Run: headless pygame with SDL's dummy video driver; simulated clock (each Clock.tick advances the game by its frame time, no real sleeping); random seed 0; keys injected as events and as key.get_pressed() state; no mouse input.
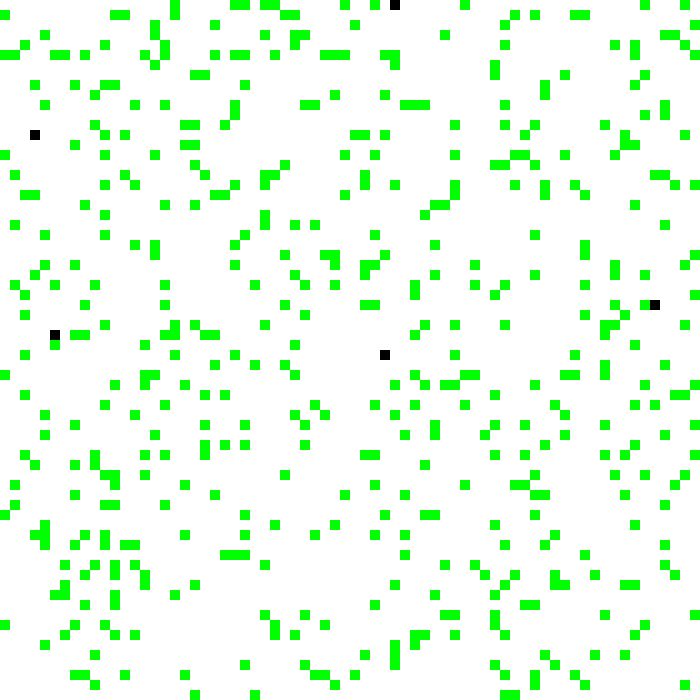
Frame 1 of 4 · flips 1–60 · no input
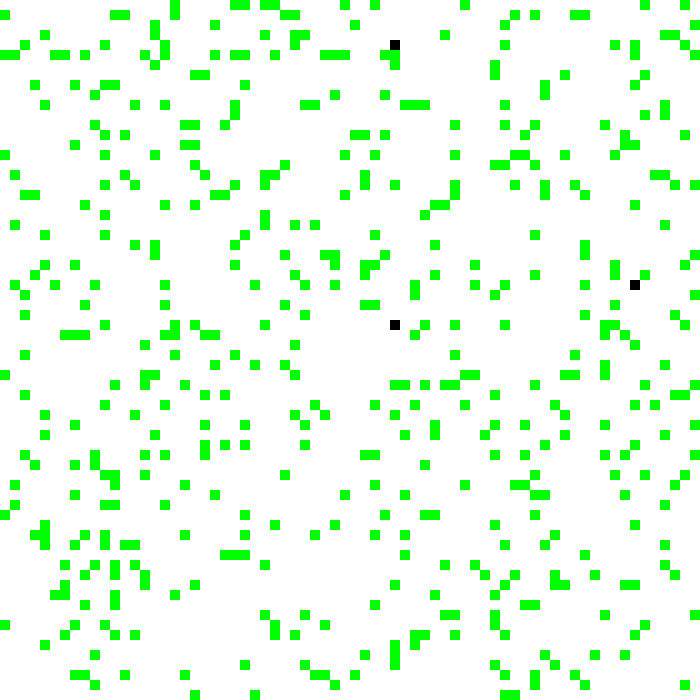
Frame 2 of 4 · flips 61–180 · tapped SPACE, RETURN · held RIGHT (→), D
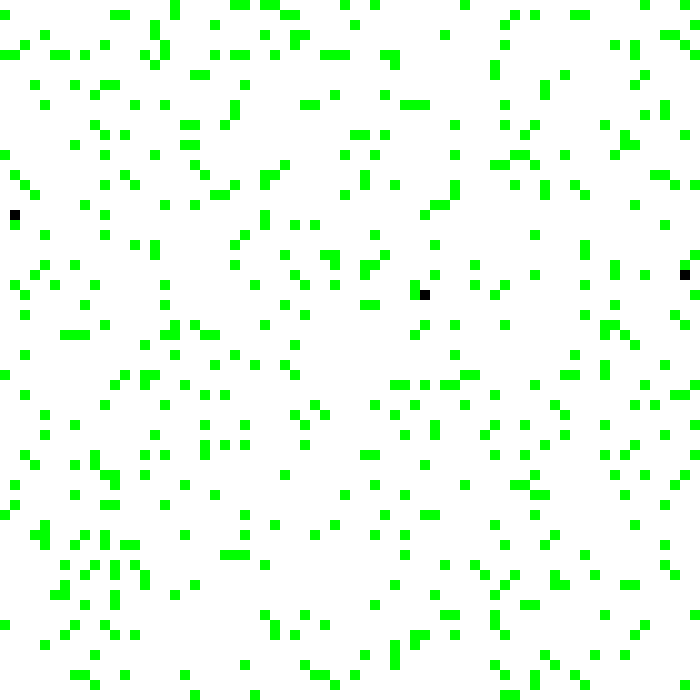
Frame 3 of 4 · flips 181–300 · held DOWN (↓), S
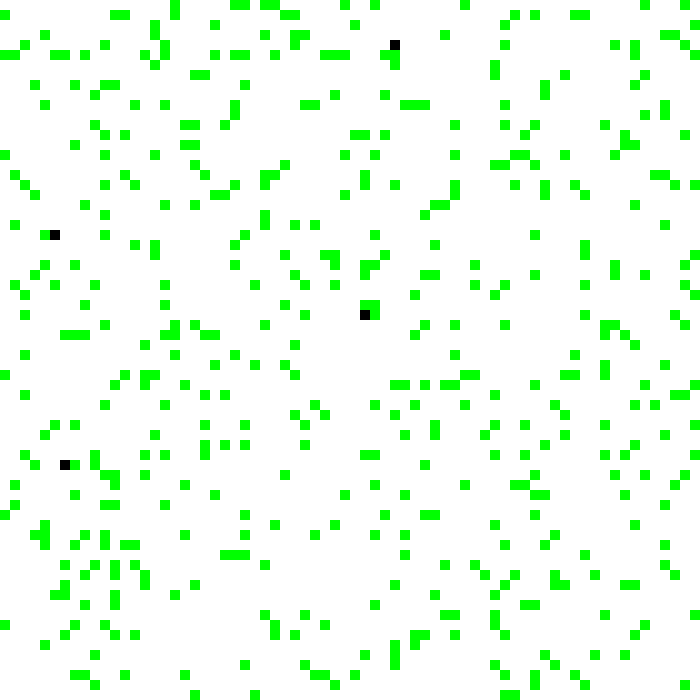
Frame 4 of 4 · flips 301–420 · held LEFT (←), A, UP (↑), W

The pygame program that drew these frames:



import pygame
import random
import datetime
import math
gridDisplay = pygame.display.set_mode((700, 700))
color = (255, 0, 0)
gridDisplay.fill(color)
linhas = 70
colunas = 70

matrix = [[0 for _ in range(colunas)] for _ in range(linhas)]
matrix_folhas = [[0 for _ in range(colunas)] for _ in range(linhas)]

grid_node_width = 10
grid_node_height = 10

tamanho_formiga_alt = 10
tamanho_formiga_lng = 10


class Formiga:
    def __init__(self, x, y, matrix):
        self.populado = False
        self.carregando = False
        self.aoredor = 0
        while not self.populado:
            self.x = random.randint(0, linhas-1)
            self.y = random.randint(0, colunas-1)
            if matrix[self.x][self.y] == 0:
                matrix[self.x][self.y] = 1
                self.populado = True


class Folha:
    def __init__(self, matrix):
        self.carregada_por = None
        self.carregada = False
        self.populado = False
        while not self.populado:
            self.x = random.randint(0, linhas-1)
            self.y = random.randint(0, colunas-1)
            if matrix[self.x][self.y] == 0:
                matrix[self.x][self.y] = 2
                self.populado = True


folhas = [Folha(matrix_folhas) for _ in range(500)]
formigas = [Formiga(1, 2, matrix) for _ in range(5)]


def createSquare(x, y, color):
    pygame.draw.rect(gridDisplay, color, [
                     x, y, grid_node_width, grid_node_height])


def get_element(matriz, linha, coluna):
    return matriz[linha % linhas][coluna % colunas]


def decide_pegar(formiga, matrix):
    chance = (1 - 1/50 * formiga.aoredor**2)
    if random.uniform(0, 1) <= chance and not formiga.carregando and matrix_folhas[formiga.x][formiga.y] == 2:
        formiga.carregando = True
        matrix_folhas[formiga.x][formiga.y] = 0
        for folha in folhas:
            if folha.x == formiga.x and folha.y == formiga.y:
                folha.carregada_por = formiga
                folha.carregada = True


def decide_largar(formiga, matrix):
    # chance = formiga.aoredor / 7.7
    chance = 1/50 * formiga.aoredor**2
    if random.uniform(0, 1) <= chance and formiga.carregando and matrix_folhas[formiga.x][formiga.y]!=2:
        formiga.carregando = False
        matrix_folhas[formiga.x][formiga.y] = 2

        for folha in folhas:
            if folha.carregada_por == formiga:
                folha.carregada = False
                folha.carregada_por = None
                folha.x = formiga.x
                folha.y = formiga.y


def get_visao(formiga, matrix):
    formiga.aoredor = 0
    visao = 1

    proximo = get_element(matrix, formiga.x-visao, formiga.y)
    if proximo == 2:
        formiga.aoredor = formiga.aoredor+visao
    proximo = get_element(matrix, formiga.x+visao, formiga.y)
    if proximo == 2:
        formiga.aoredor = formiga.aoredor+visao
    proximo = get_element(matrix, formiga.x, formiga.y-visao)
    if proximo == 2:
        formiga.aoredor = formiga.aoredor+visao
    proximo = get_element(matrix, formiga.x, formiga.y+visao)
    if proximo == 2:
        formiga.aoredor = formiga.aoredor+visao
    proximo = get_element(matrix, formiga.x+visao, formiga.y+visao)
    if proximo == 2:
        formiga.aoredor = formiga.aoredor+visao
    proximo = get_element(matrix, formiga.x-visao, formiga.y-visao)
    if proximo == 2:
        formiga.aoredor = formiga.aoredor+visao
    proximo = get_element(matrix, formiga.x-visao, formiga.y+visao)
    if proximo == 2:
        formiga.aoredor = formiga.aoredor+visao
    proximo = get_element(matrix, formiga.x+visao, formiga.y-visao)
    if proximo == 2:
        formiga.aoredor = formiga.aoredor+visao

def atualiza_folhas(folhas, matrix):
    for folha in folhas:
        if matrix[folha.x][folha.y] == 0 and not folha.carregada:
            matrix[folha.x][folha.y] = 2


def move_outra_ponta(formiga, matrix, direcao):
    if formiga.x == 0 and direcao == 1:
        if matrix[linhas-1][formiga.y] == 0:
            matrix[formiga.x][formiga.y] = 0
            formiga.x = linhas-1
            matrix[formiga.x][formiga.y] = 1

    if formiga.x == linhas-1 and direcao == 2:
        if matrix[0][formiga.y] == 0:
            matrix[formiga.x][formiga.y] = 0
            formiga.x = 0
            matrix[formiga.x][formiga.y] = 1
    if formiga.y == 0 and direcao == 3:


        if matrix[formiga.x][colunas-1] == 0:
            matrix[formiga.x][formiga.y] = 0
            formiga.y = colunas-1
            matrix[formiga.x][formiga.y] = 1

    if formiga.y == colunas-1 and direcao == 4:

        if get_element(matrix, formiga.x, 0) == 0:
            matrix[formiga.x][formiga.y] = 0
            formiga.y = 0
            matrix[formiga.x][formiga.y] = 1


def move(formigas, matrix):
    cont = 0
    for formiga in formigas:
        direcao = random.randint(1, 4)
        if direcao == 1:
            if formiga.x == 0:

                move_outra_ponta(formiga, matrix, direcao)
                get_visao(formiga, matrix_folhas)
                decide_pegar(formiga, matrix)
                decide_largar(formiga, matrix)

            else:
                if matrix[formiga.x-1][formiga.y] != 1:
                    matrix[formiga.x][formiga.y] = 0
                    formiga.x = formiga.x - 1
                    matrix[formiga.x][formiga.y] = 1
                    get_visao(formiga, matrix_folhas)
                    decide_pegar(formiga, matrix)
                    decide_largar(formiga, matrix)

        if direcao == 2:
            if formiga.x == linhas-1:

                move_outra_ponta(formiga, matrix, direcao)
                get_visao(formiga, matrix_folhas)
                decide_pegar(formiga, matrix)
                decide_largar(formiga, matrix)

            else:
                if matrix[formiga.x+1][formiga.y] != 1:
                    matrix[formiga.x][formiga.y] = 0
                    formiga.x = formiga.x + 1
                    matrix[formiga.x][formiga.y] = 1
                    get_visao(formiga, matrix_folhas)
                    decide_pegar(formiga, matrix)
                    decide_largar(formiga, matrix)

        if direcao == 3:
            if formiga.y == 0:

                move_outra_ponta(formiga, matrix, direcao)
                get_visao(formiga, matrix_folhas)
                decide_pegar(formiga, matrix)
                decide_largar(formiga, matrix)

            else:
                if matrix[formiga.x][formiga.y-1] != 1:
                    matrix[formiga.x][formiga.y] = 0
                    formiga.y = formiga.y - 1
                    matrix[formiga.x][formiga.y] = 1
                    get_visao(formiga, matrix_folhas)
                    decide_pegar(formiga, matrix)
                    decide_largar(formiga, matrix)

        if direcao == 4:
            if formiga.y == colunas-1:
                move_outra_ponta(formiga, matrix, direcao)
                get_visao(formiga, matrix_folhas)
                decide_pegar(formiga, matrix)
                decide_largar(formiga, matrix)

            else:
                if matrix[formiga.x][formiga.y+1] != 1:
                    matrix[formiga.x][formiga.y] = 0
                    formiga.y = formiga.y + 1
                    matrix[formiga.x][formiga.y] = 1
                    get_visao(formiga, matrix_folhas)
                    decide_pegar(formiga, matrix)
                    decide_largar(formiga, matrix)

        cont = cont+1
        # atualiza_folhas(folhas, matrix)



def visualizeGrid():
    y = 0

    colum_len = 0
    for row in matrix:
        x = 0  # for every row we start at the left of the screen again
        row_len = 0
        for item in row:
            
            if item == 0:
                createSquare(x, y, (255, 255, 255))
            if item == 1:
                createSquare(x, y, (0, 0, 0))
            # if matrix_folhas[row_len][colum_len] == 2:
            #     createSquare(x, y, (0, 255, 0))
            # for ever item/number in that row we move one "step" to the right
            x += grid_node_width
            row_len = row_len+1
        # colum_len = colum_len+1
        y += grid_node_width   # for every new row we move one "step" downwards
    pygame.display.update()
    
    y = 0
    for linha_f in matrix_folhas:
        x = 0
        for folha in linha_f:
              
            if folha == 2:
                createSquare(x, y, (0, 255, 0))
            x += grid_node_width

        y += grid_node_width
    pygame.display.update()

aux = 0
contf = 0
while aux < 5000000:
    random.seed(str(datetime.datetime.now()))
    move(formigas, matrix)
    aux = aux + 1
# while True:
    visualizeGrid()  # call the function
# for formiga in formigas:
#     if formiga.carregando:
#         formiga.carregando = False
#         matrix[formiga.x][formiga.y] = 2

#         for folha in folhas:
#             if folha.carregada_por == formiga:
#                 folha.carregada = False
#                 folha.carregada_por = None
#                 folha.x = formiga.x
#                 folha.y = formiga.y
# lena = 0
# cola = 0
# for linha in matrix:
#     for elemento in linha:
#         if elemento == 2:
#             contf = contf+1

# print("Folhas", contf)
# print(len(folhas))

# for folha in folhas:
#     if folha.populado:
#         cola = cola+1
# print(cola)
